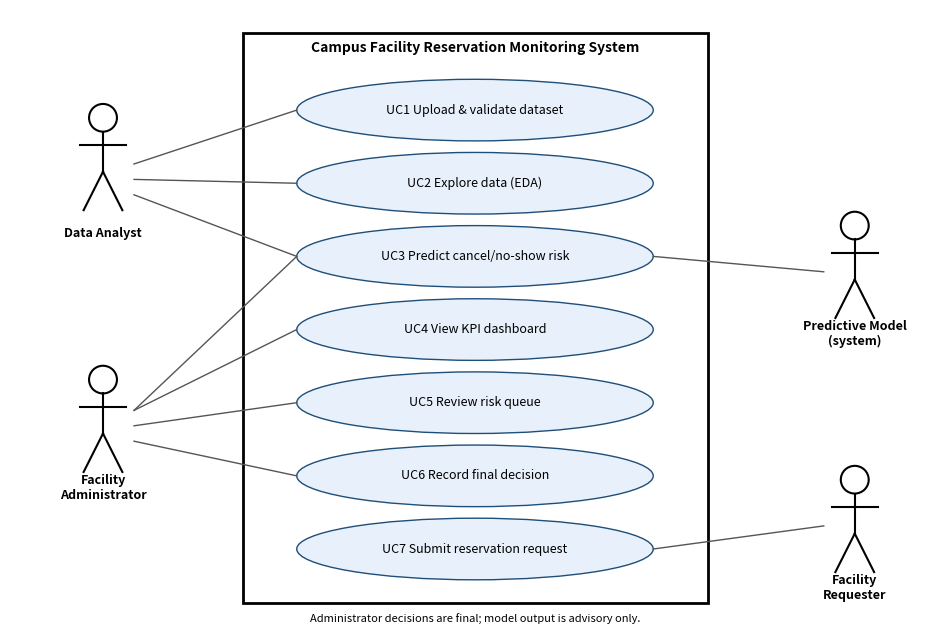

The script that saved this image: (Note: this script raises an exception after producing the figure.)
import matplotlib; matplotlib.use("Agg")
import matplotlib.pyplot as plt
from matplotlib.patches import Ellipse, Rectangle, FancyBboxPatch, FancyArrowPatch

# ---------- Use case diagram ----------
fig, ax = plt.subplots(figsize=(12, 8)); ax.set_xlim(0, 12); ax.set_ylim(0, 8); ax.axis("off")
ax.add_patch(Rectangle((3, .3), 6, 7.4, fill=False, lw=2))
ax.text(6, 7.45, "Campus Facility Reservation Monitoring System", ha="center", fontweight="bold")
cases = {1: "UC1 Upload & validate dataset", 2: "UC2 Explore data (EDA)", 3: "UC3 Predict cancel/no-show risk",
         4: "UC4 View KPI dashboard", 5: "UC5 Review risk queue", 6: "UC6 Record final decision",
         7: "UC7 Submit reservation request"}
pos = {1: (6, 6.7), 2: (6, 5.75), 3: (6, 4.8), 4: (6, 3.85), 5: (6, 2.9), 6: (6, 1.95), 7: (6, 1.0)}
for k, t in cases.items():
    ax.add_patch(Ellipse(pos[k], 4.6, .8, fc="#e8f1fb", ec="#1f4e79")); ax.text(*pos[k], t, ha="center", va="center", fontsize=9)
def actor(x, y, name):
    ax.add_patch(plt.Circle((x, y + .6), .18, fill=False, lw=1.5))
    ax.plot([x, x], [y + .42, y - .1], "k", lw=1.5); ax.plot([x - .3, x + .3], [y + .25, y + .25], "k", lw=1.5)
    ax.plot([x, x - .25], [y - .1, y - .6], "k", lw=1.5); ax.plot([x, x + .25], [y - .1, y - .6], "k", lw=1.5)
    ax.text(x, y - .95, name, ha="center", fontsize=9, fontweight="bold")
actor(1.2, 6.0, "Data Analyst"); actor(1.2, 2.6, "Facility\nAdministrator"); actor(10.9, 1.3, "Facility\nRequester")
actor(10.9, 4.6, "Predictive Model\n(system)")
links = [((1.6, 6.0), 1), ((1.6, 5.8), 2), ((1.6, 5.6), 3), ((1.6, 2.8), 3), ((1.6, 2.8), 4), ((1.6, 2.6), 5),
         ((1.6, 2.4), 6), ((10.5, 1.3), 7), ((10.5, 4.6), 3)]
for (x, y), k in links:
    px_, py_ = pos[k]; side = -2.3 if x < 6 else 2.3
    ax.plot([x, px_ + side], [y, py_], color="#555", lw=1)
ax.text(6, .05, "Administrator decisions are final; model output is advisory only.", ha="center", fontsize=8, style="italic")
fig.savefig("assets/use_case_diagram.png", dpi=150, bbox_inches="tight"); plt.close(fig)

# ---------- Analytical process flow ----------
steps = ["Upload CSV", "Schema check &\nleakage removal", "EDA\n(stats, charts)", "Saved pipeline\n(joblib, cached)",
         "Probability &\nrisk tier", "Dashboard &\nreview queue", "Administrator\nfinal decision", "Outcome log →\nretraining"]
fig, ax = plt.subplots(figsize=(13, 3.2)); ax.set_xlim(0, 13); ax.set_ylim(0, 3); ax.axis("off")
w, gap = 1.35, .28
for i, s in enumerate(steps):
    x = .2 + i * (w + gap)
    col = "#fde9d9" if i == 6 else "#e8f1fb"
    ax.add_patch(FancyBboxPatch((x, 1), w, 1.1, boxstyle="round,pad=0.03", fc=col, ec="#1f4e79"))
    ax.text(x + w / 2, 1.55, s, ha="center", va="center", fontsize=8)
    ax.text(x + w / 2, .75, str(i + 1), ha="center", fontsize=9, fontweight="bold")
    if i < len(steps) - 1:
        ax.add_patch(FancyArrowPatch((x + w + .03, 1.55), (x + w + gap - .03, 1.55), arrowstyle="->", mutation_scale=10))
ax.text(6.5, 2.6, "Analytical Process Flow", ha="center", fontweight="bold")
fig.savefig("assets/analytical_process_flow.png", dpi=150, bbox_inches="tight"); plt.close(fig)
